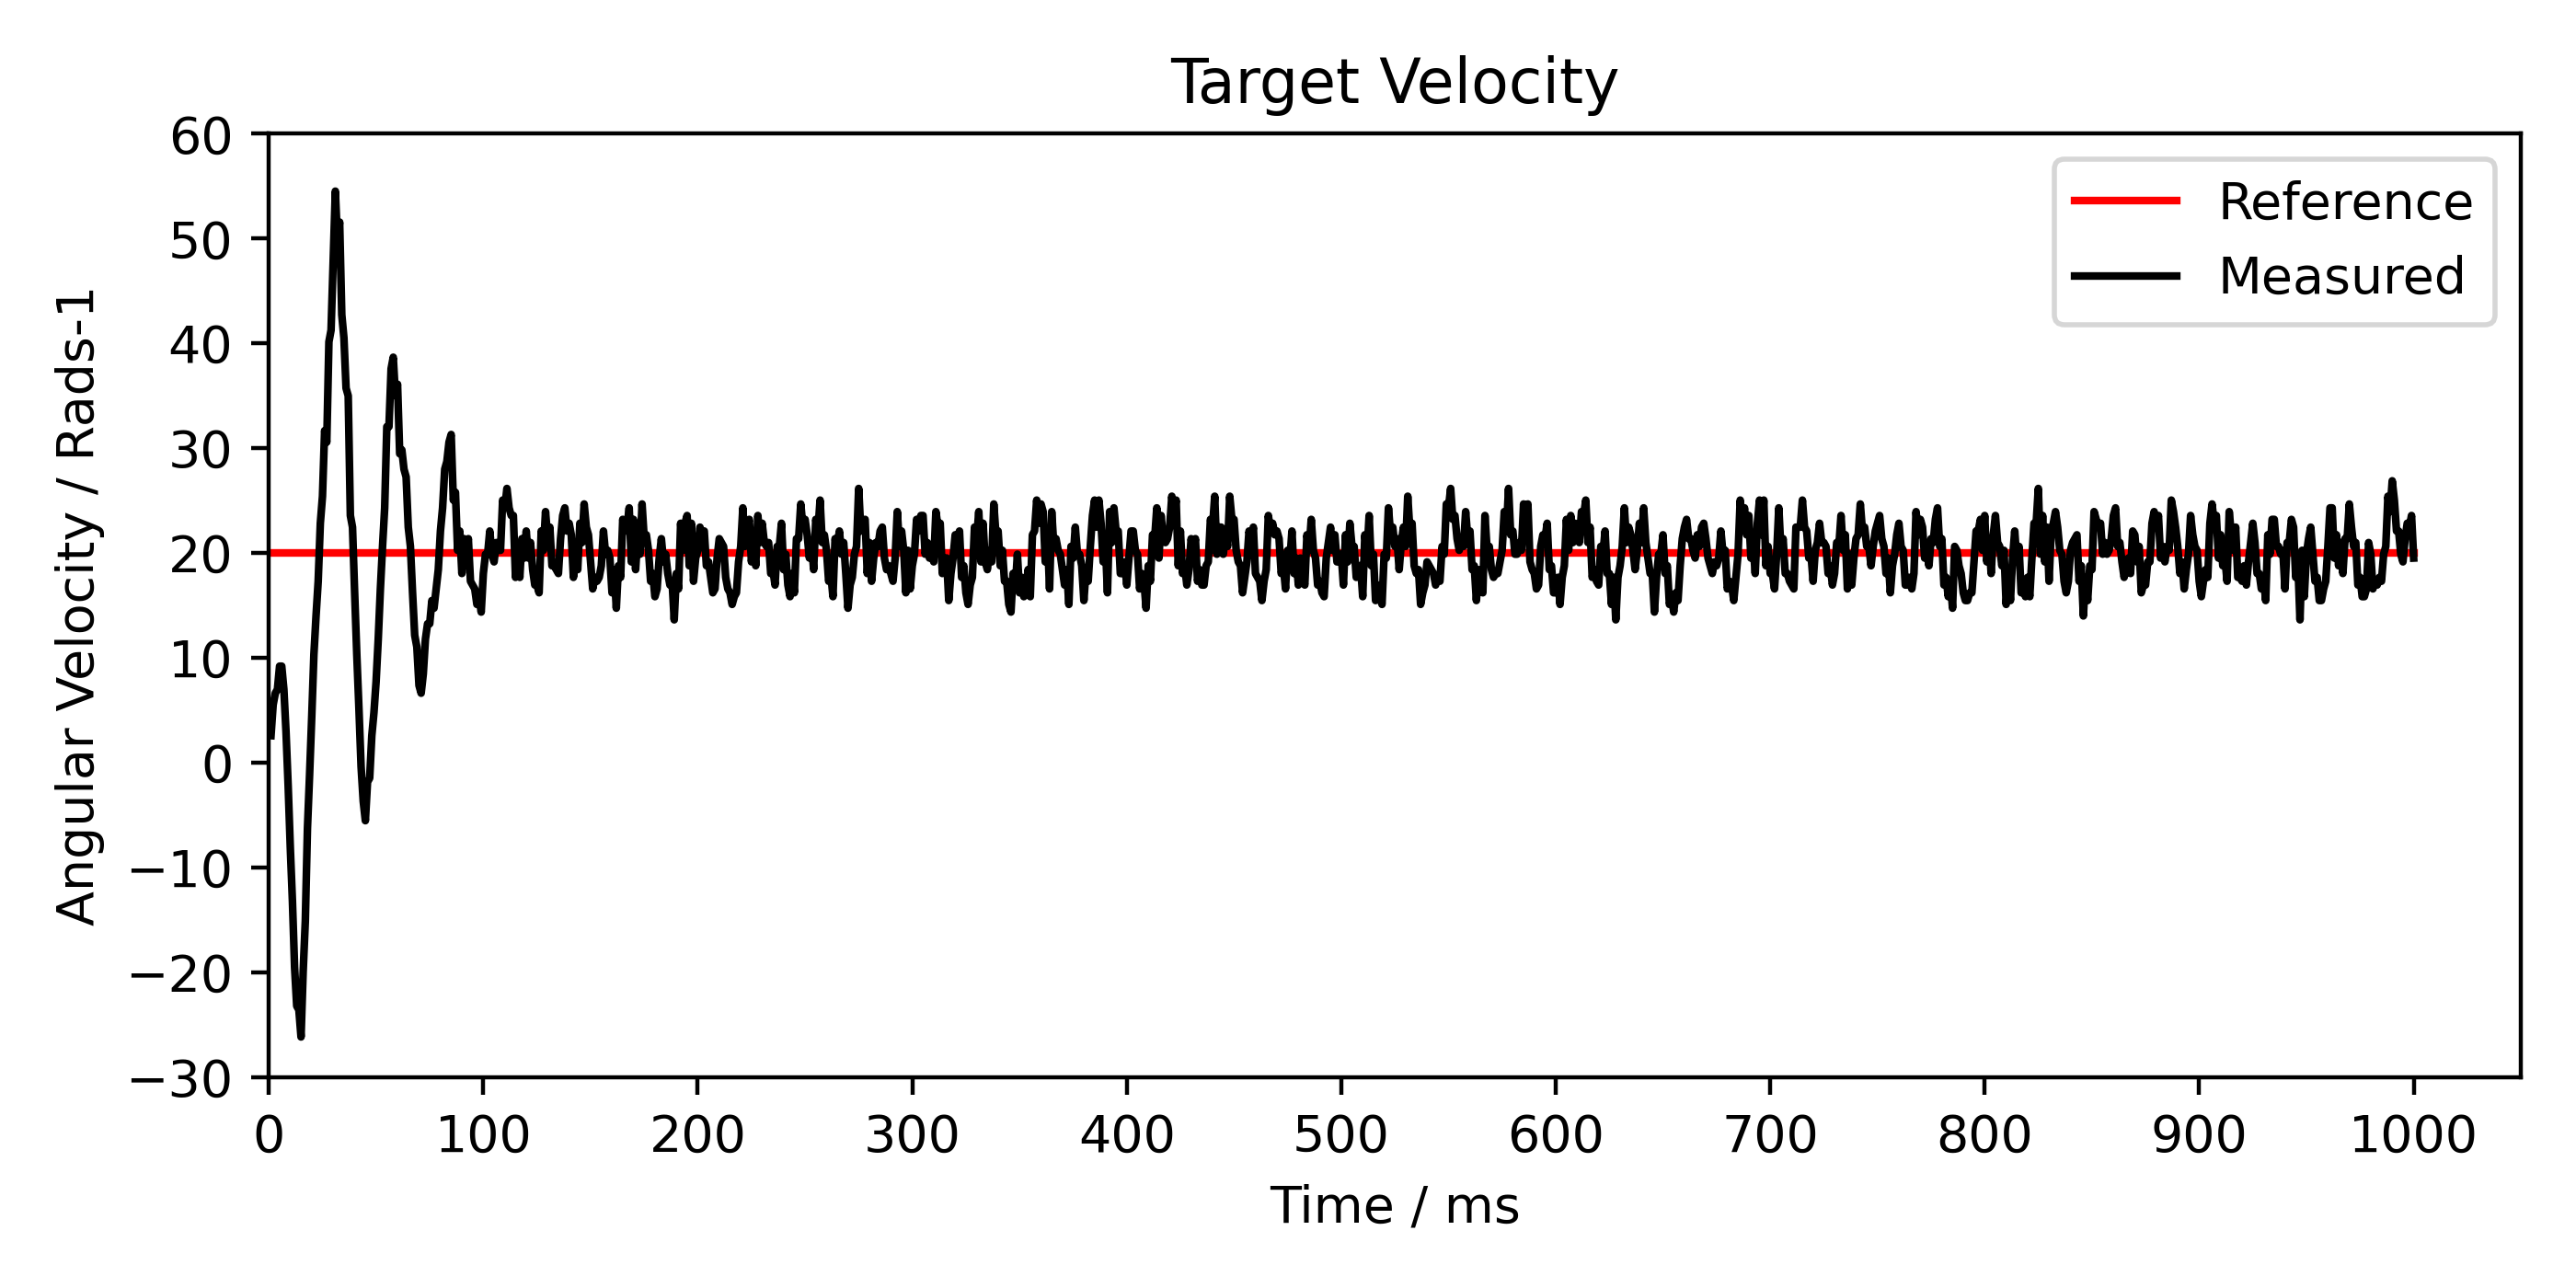

Source data for this figure (header and first rows):
Number, Target, Measured, Error
0, 20.00, 0.00, 20.00
1, 20.00, 2.58, 17.42
2, 20.00, 5.53, 14.47
3, 20.00, 6.63, 13.37
4, 20.00, 7.00, 13.00
5, 20.00, 9.21, 10.79
6, 20.00, 9.21, 10.79
7, 20.00, 7.00, 13.00
8, 20.00, 2.95, 17.05
9, 20.00, -2.21, 22.21
10, 20.00, -8.10, 28.10
11, 20.00, -13.26, 33.26
12, 20.00, -19.52, 39.52
13, 20.00, -23.21, 43.21
14, 20.00, -23.58, 43.58
15, 20.00, -26.16, 46.16
16, 20.00, -19.89, 39.89
17, 20.00, -15.10, 35.10
18, 20.00, -6.26, 26.26
19, 20.00, -1.10, 21.10
20, 20.00, 4.42, 15.58
21, 20.00, 10.31, 9.69
22, 20.00, 14.00, 6.00
23, 20.00, 17.31, 2.69
24, 20.00, 22.84, -2.84
25, 20.00, 25.42, -5.42
26, 20.00, 31.68, -11.68
27, 20.00, 30.58, -10.58
28, 20.00, 40.15, -20.15
29, 20.00, 41.26, -21.26
30, 20.00, 47.89, -27.89
31, 20.00, 54.52, -34.52
32, 20.00, 49.73, -29.73
33, 20.00, 51.57, -31.57
34, 20.00, 42.73, -22.73
35, 20.00, 40.52, -20.52
36, 20.00, 35.73, -15.73
37, 20.00, 35.00, -15.00
38, 20.00, 23.58, -3.58
39, 20.00, 22.47, -2.47
40, 20.00, 16.21, 3.79
41, 20.00, 10.31, 9.69
42, 20.00, 5.16, 14.84
43, 20.00, -0.37, 20.37
44, 20.00, -3.68, 23.68
45, 20.00, -5.53, 25.53
46, 20.00, -1.84, 21.84
47, 20.00, -1.47, 21.47
48, 20.00, 2.58, 17.42
49, 20.00, 4.79, 15.21
50, 20.00, 7.74, 12.26
51, 20.00, 11.79, 8.21
52, 20.00, 16.58, 3.42
53, 20.00, 20.63, -0.63
54, 20.00, 24.31, -4.31
55, 20.00, 32.05, -12.05
56, 20.00, 32.05, -12.05
57, 20.00, 37.58, -17.58
58, 20.00, 38.68, -18.68
59, 20.00, 35.00, -15.00
... 6,527 more rows
